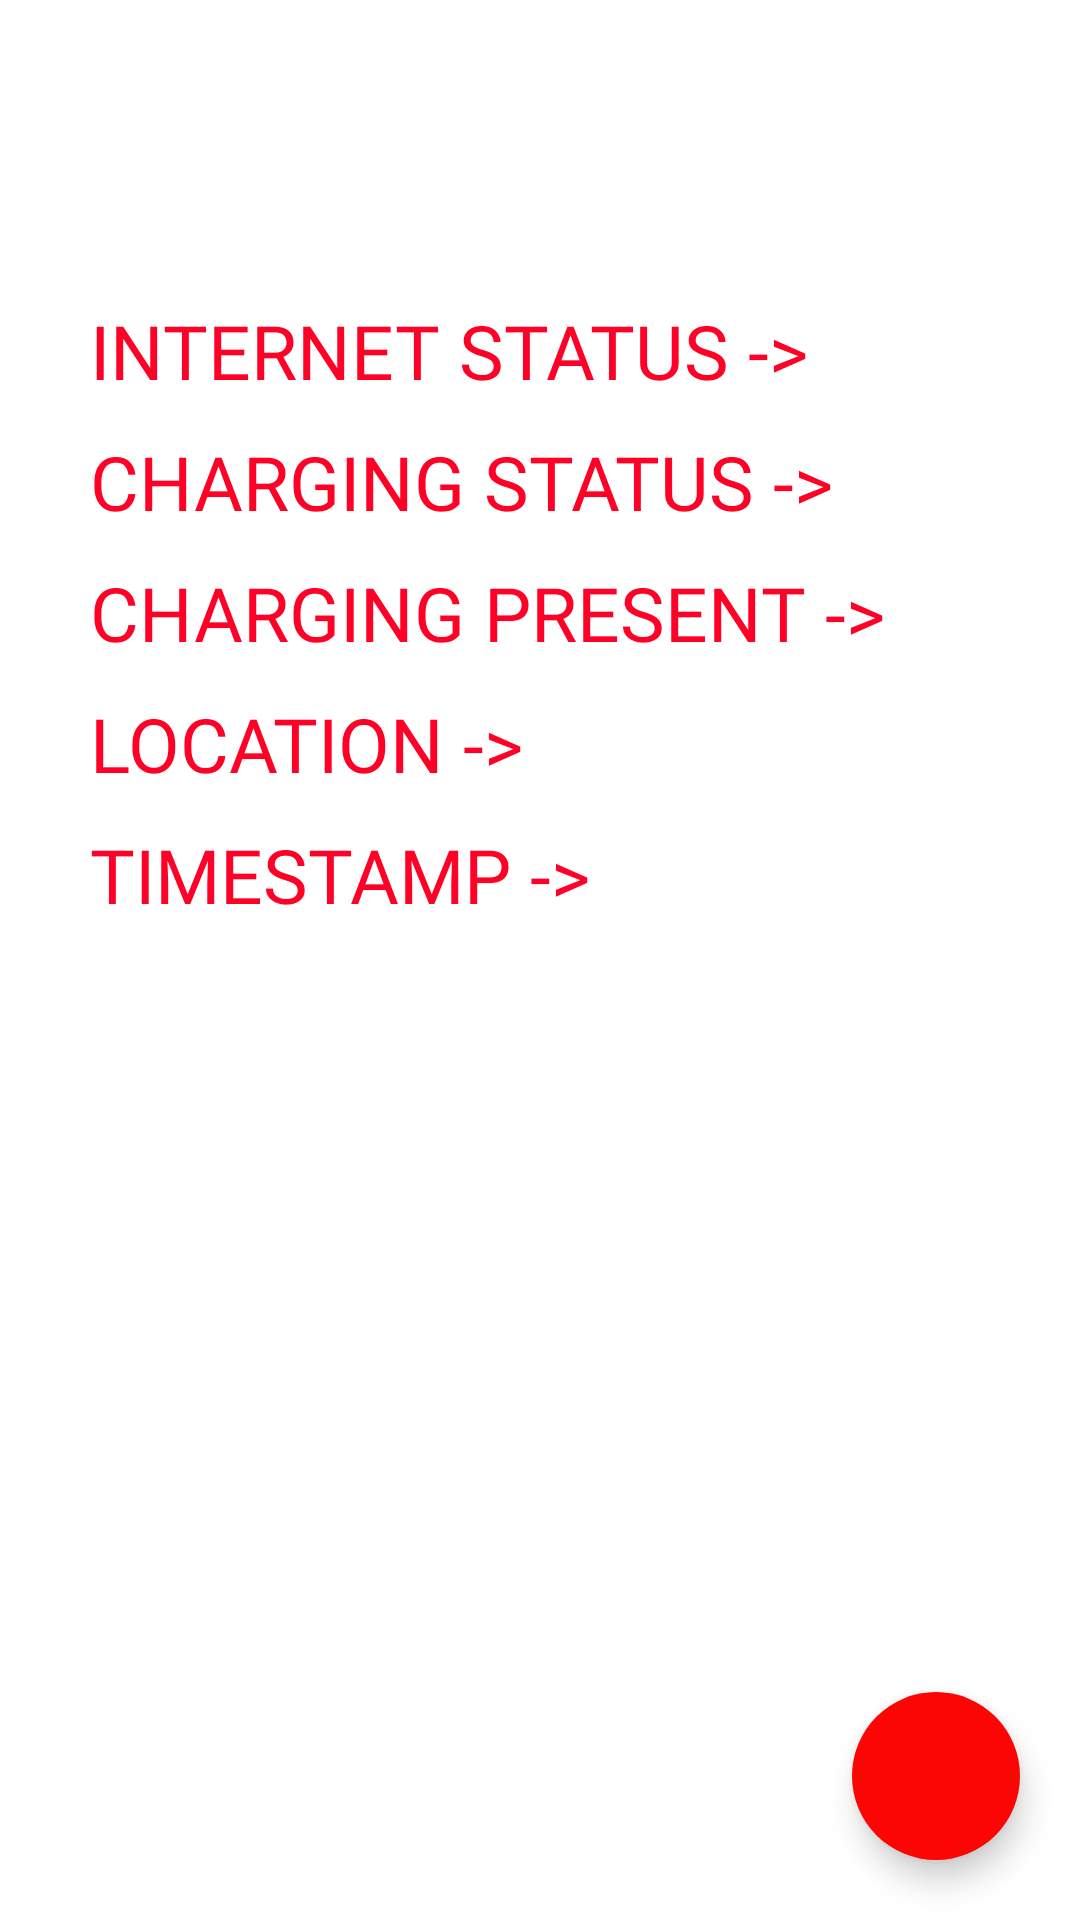

Produce the Android XML layout that renders to this screen, including the resource entries it uses.
<!-- AndroidManifest.xml: application theme Theme.SecqurAlseTechno -->
<!-- res/layout/activity_functionality.xml -->
<?xml version="1.0" encoding="utf-8"?>
<RelativeLayout xmlns:android="http://schemas.android.com/apk/res/android"
    android:id="@+id/isShow"
    xmlns:app="http://schemas.android.com/apk/res-auto"
    xmlns:tools="http://schemas.android.com/tools"
    android:layout_width="match_parent"
    android:layout_height="match_parent"
    tools:context=".FunctionalityActivity"
    android:orientation="vertical">
    <LinearLayout
        android:layout_marginStart="30dp"
        android:layout_marginTop="100dp"
        android:id="@+id/a"
        android:layout_width="wrap_content"
        android:layout_height="wrap_content">
        <TextView
            android:fontFamily="@font/akronim"
            android:textSize="25sp"
            android:textColor="#FF0026"
            android:text="@string/internet_status"
            android:layout_width="wrap_content"
            android:layout_height="wrap_content"/>
   <TextView
       android:fontFamily="@font/akronim"
       android:layout_marginStart="20dp"
       android:textSize="25sp"
       android:textColor="#FF0026"
       android:id="@+id/internet_status"
       android:layout_width="wrap_content"
       android:layout_height="wrap_content"/>
    </LinearLayout>
    <LinearLayout
        android:layout_marginTop="10dp"
        android:layout_marginStart="30dp"
        android:id="@+id/b"
        android:layout_below="@id/a"
        android:layout_width="wrap_content"
        android:layout_height="wrap_content">
        <TextView
            android:fontFamily="@font/akronim"
            android:textSize="25sp"
            android:textColor="#FF0026"
            android:text="@string/charging_status"
            android:layout_width="wrap_content"
            android:layout_height="wrap_content"/>
    <TextView
        android:fontFamily="@font/akronim"
        android:layout_marginStart="10dp"
        android:textSize="25sp"
        android:textColor="#FF0026"
        android:id="@+id/charging_status"
        android:layout_width="wrap_content"
        android:layout_height="wrap_content"/>
</LinearLayout>
    <LinearLayout
        android:layout_marginTop="10dp"
        android:id="@+id/c"
       android:layout_below="@id/b"
        android:layout_width="wrap_content"
        android:layout_height="wrap_content">
        <TextView
            android:fontFamily="@font/akronim"
            android:layout_marginStart="30dp"
            android:textSize="25sp"
            android:textColor="#FF0026"
            android:text="@string/charging_present"
            android:layout_width="wrap_content"
            android:layout_height="wrap_content"/>
    <TextView
        android:fontFamily="@font/akronim"
        android:layout_marginStart="10dp"
        android:textSize="25sp"
        android:textColor="#FF0026"
        android:id="@+id/charge"
        android:layout_width="wrap_content"
        android:layout_height="wrap_content"/>
</LinearLayout>
    <LinearLayout
        android:layout_marginTop="10dp"
        android:id="@+id/d"
        android:layout_below="@id/c"
        android:layout_width="wrap_content"
        android:layout_height="wrap_content">
        <TextView
            android:fontFamily="@font/akronim"
            android:layout_marginStart="30dp"
            android:textSize="25sp"
            android:textColor="#FF0026"
            android:text="@string/location"
            android:layout_width="wrap_content"
            android:layout_height="wrap_content"/>
    <TextView
        android:fontFamily="@font/akronim"
        android:layout_marginStart="10dp"
        android:textSize="25sp"
        android:textColor="#FF0026"
        android:id="@+id/location"
        android:layout_width="wrap_content"
        android:layout_height="wrap_content"/>
    </LinearLayout>
    <LinearLayout
        android:layout_marginTop="10dp"
        android:layout_below="@id/d"
        android:id="@+id/e"
        android:layout_width="wrap_content"
        android:layout_height="wrap_content">
        <TextView
            android:fontFamily="@font/akronim"
            android:layout_marginStart="30dp"
            android:textSize="25sp"
            android:textColor="#FF0026"
            android:text="@string/timestamp"
            android:layout_width="wrap_content"
            android:layout_height="wrap_content"/>
    <TextView
        android:fontFamily="@font/akronim"
        android:layout_marginStart="10dp"
        android:textSize="25sp"
        android:textColor="#FF0026"
        android:id="@+id/time_stamp"
        android:layout_width="wrap_content"
        android:layout_height="wrap_content"/>
    </LinearLayout>

    <com.google.android.material.floatingactionbutton.FloatingActionButton

        android:id="@+id/floatingActionButton"
        android:layout_width="wrap_content"
        android:layout_height="match_parent"
        android:layout_alignParentEnd="true"
        android:layout_alignParentBottom="true"
        android:layout_marginStart="20dp"
        android:layout_marginTop="20dp"
        android:layout_marginEnd="20dp"
        android:layout_marginBottom="20dp"
        android:backgroundTint="#FB0505"
        android:clickable="true"
        android:onClick="ClickImage"
        app:borderWidth="0dp"
        app:srcCompat="@drawable/baseline_add_24"
        android:focusable="true" />
</RelativeLayout>
<!-- resources referenced by this layout -->
<resources>
  <string name="charging_present">CHARGING PRESENT -&gt;</string>
  <string name="charging_status">CHARGING STATUS -&gt;</string>
  <string name="internet_status">INTERNET STATUS -&gt;</string>
  <string name="location">LOCATION -&gt;</string>
  <string name="timestamp">TIMESTAMP -&gt;</string>
  <style name="Theme.SecqurAlseTechno" parent="Theme.MaterialComponents.DayNight.DarkActionBar">
          
          <item name="colorPrimary">@color/purple_500</item>
          <item name="colorPrimaryVariant">@color/purple_700</item>
          <item name="colorOnPrimary">@color/white</item>
          
          <item name="colorSecondary">@color/teal_200</item>
          <item name="colorSecondaryVariant">@color/teal_700</item>
          <item name="colorOnSecondary">@color/black</item>
          
          <item name="android:statusBarColor">?attr/colorPrimaryVariant</item>
          
      </style>
  <!-- not gathered from this repository: default colours our renderer supplied (Android Studio template values) -->
  <color name="purple_500">#FF6200EE</color>
  <color name="purple_700">#FF3700B3</color>
  <color name="teal_200">#FF03DAC5</color>
  <color name="teal_700">#FF018786</color>
  <color name="black">#FF000000</color>
  <color name="white">#FFFFFFFF</color>
</resources>
